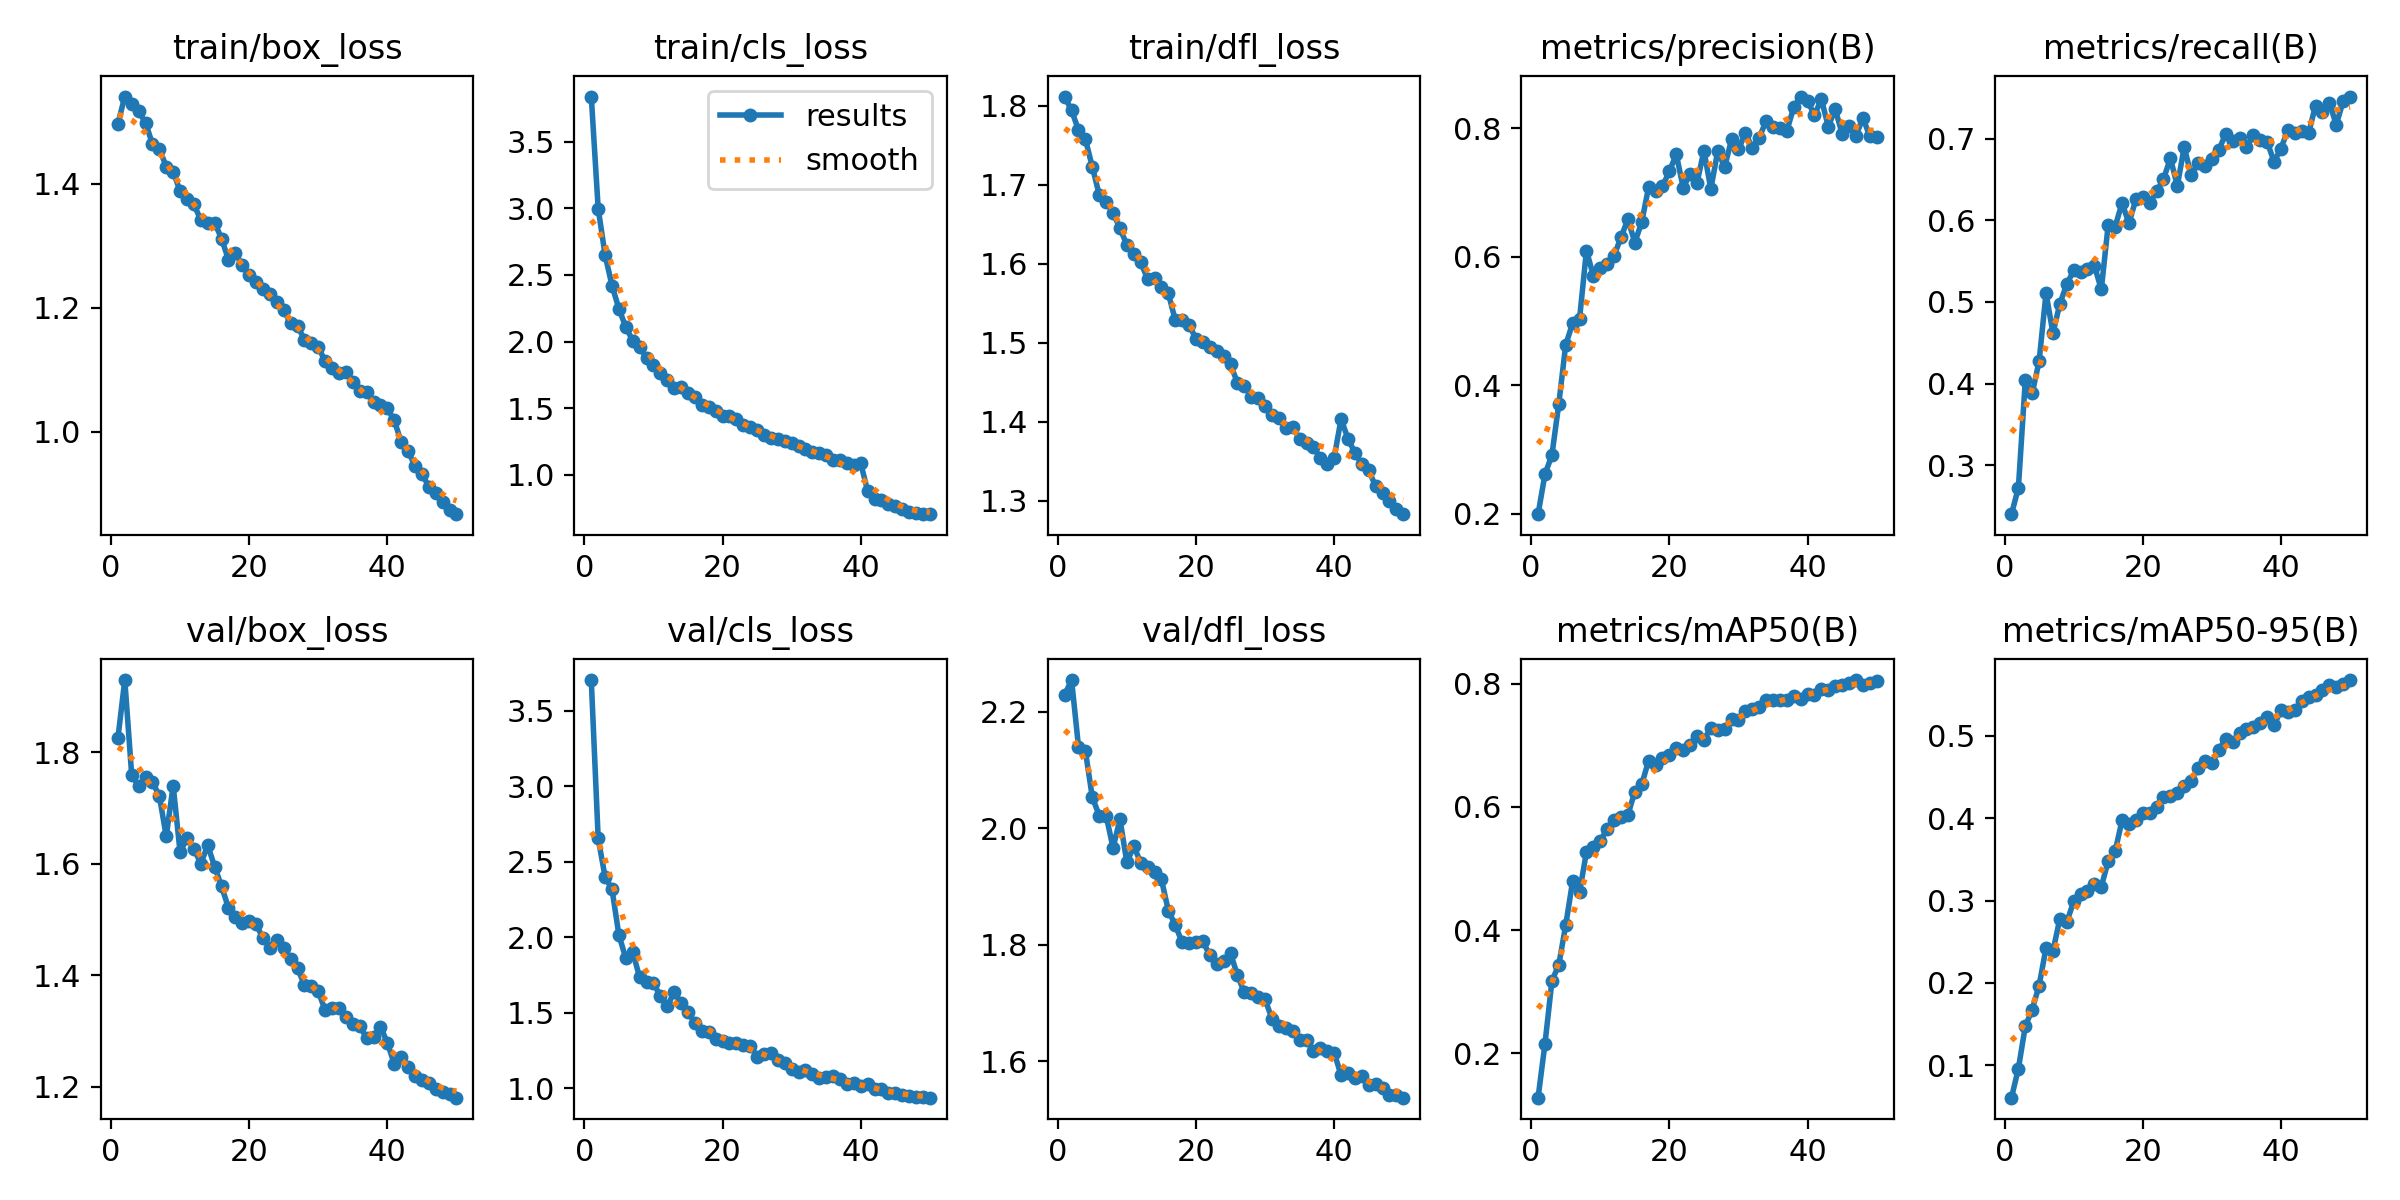

Source data for this figure (header and first rows):
epoch, train/box_loss, train/cls_loss, train/dfl_loss, metrics/precision(B), metrics/recall(B), metrics/mAP50(B), metrics/mAP50-95(B), val/box_loss, val/cls_loss, val/dfl_loss, lr/pg0, lr/pg1, lr/pg2
1, 1.497, 3.838, 1.812, 0.1994, 0.2401, 0.1283, 0.06058, 1.824, 3.704, 2.229, 0.0002217, 0.0002217, 0.0002217
2, 1.541, 2.997, 1.794, 0.2616, 0.2724, 0.2158, 0.09592, 1.929, 2.655, 2.254, 0.0004353, 0.0004353, 0.0004353
3, 1.529, 2.649, 1.77, 0.2913, 0.4039, 0.3172, 0.1474, 1.759, 2.4, 2.14, 0.00064, 0.00064, 0.00064
4, 1.517, 2.42, 1.758, 0.3712, 0.3881, 0.3443, 0.1676, 1.739, 2.319, 2.132, 0.0006274, 0.0006274, 0.0006274
5, 1.499, 2.246, 1.723, 0.4632, 0.4274, 0.408, 0.1968, 1.754, 2.014, 2.053, 0.0006142, 0.0006142, 0.0006142
6, 1.464, 2.109, 1.688, 0.4964, 0.5107, 0.4796, 0.2425, 1.746, 1.862, 2.022, 0.000601, 0.000601, 0.000601
7, 1.457, 2.007, 1.679, 0.5032, 0.4619, 0.4617, 0.2386, 1.722, 1.903, 2.022, 0.0005878, 0.0005878, 0.0005878
8, 1.428, 1.958, 1.665, 0.6098, 0.4976, 0.527, 0.2779, 1.649, 1.735, 1.966, 0.0005745, 0.0005745, 0.0005745
9, 1.42, 1.876, 1.645, 0.5705, 0.5217, 0.535, 0.2736, 1.74, 1.701, 2.015, 0.0005613, 0.0005613, 0.0005613
10, 1.388, 1.825, 1.624, 0.5832, 0.5385, 0.5449, 0.2989, 1.621, 1.699, 1.941, 0.0005481, 0.0005481, 0.0005481
11, 1.375, 1.765, 1.612, 0.5883, 0.5363, 0.5645, 0.3081, 1.645, 1.609, 1.969, 0.0005349, 0.0005349, 0.0005349
12, 1.367, 1.713, 1.602, 0.602, 0.54, 0.5796, 0.3114, 1.627, 1.544, 1.941, 0.0005217, 0.0005217, 0.0005217
13, 1.342, 1.651, 1.581, 0.6303, 0.5444, 0.583, 0.32, 1.6, 1.636, 1.934, 0.0005085, 0.0005085, 0.0005085
14, 1.337, 1.659, 1.582, 0.6586, 0.5153, 0.5875, 0.3168, 1.633, 1.565, 1.925, 0.0004953, 0.0004953, 0.0004953
15, 1.338, 1.613, 1.57, 0.6222, 0.5945, 0.6245, 0.3481, 1.595, 1.508, 1.912, 0.0004821, 0.0004821, 0.0004821
16, 1.312, 1.586, 1.563, 0.6541, 0.5921, 0.6365, 0.3598, 1.56, 1.431, 1.859, 0.0004689, 0.0004689, 0.0004689
17, 1.278, 1.523, 1.529, 0.7088, 0.621, 0.6754, 0.3973, 1.521, 1.38, 1.834, 0.0004557, 0.0004557, 0.0004557
18, 1.288, 1.512, 1.529, 0.7022, 0.5964, 0.6686, 0.3926, 1.505, 1.371, 1.804, 0.0004425, 0.0004425, 0.0004425
19, 1.27, 1.483, 1.522, 0.7099, 0.6255, 0.6801, 0.3984, 1.494, 1.325, 1.804, 0.0004293, 0.0004293, 0.0004293
20, 1.254, 1.445, 1.505, 0.7331, 0.6289, 0.6847, 0.4069, 1.498, 1.316, 1.804, 0.0004161, 0.0004161, 0.0004161
21, 1.242, 1.439, 1.502, 0.7596, 0.6216, 0.6953, 0.406, 1.492, 1.301, 1.806, 0.0004029, 0.0004029, 0.0004029
22, 1.23, 1.419, 1.494, 0.7078, 0.6353, 0.6923, 0.4131, 1.466, 1.301, 1.782, 0.0003897, 0.0003897, 0.0003897
23, 1.223, 1.375, 1.49, 0.7289, 0.6504, 0.7009, 0.426, 1.45, 1.286, 1.767, 0.0003765, 0.0003765, 0.0003765
24, 1.21, 1.362, 1.483, 0.715, 0.6759, 0.7154, 0.4275, 1.463, 1.282, 1.772, 0.0003633, 0.0003633, 0.0003633
25, 1.196, 1.335, 1.472, 0.7653, 0.6421, 0.7094, 0.431, 1.45, 1.211, 1.785, 0.00035, 0.00035, 0.00035
26, 1.175, 1.297, 1.449, 0.7056, 0.6896, 0.7279, 0.4396, 1.429, 1.226, 1.748, 0.0003368, 0.0003368, 0.0003368
27, 1.171, 1.279, 1.445, 0.7647, 0.6551, 0.7244, 0.4449, 1.413, 1.233, 1.718, 0.0003236, 0.0003236, 0.0003236
28, 1.149, 1.267, 1.431, 0.7397, 0.6701, 0.727, 0.461, 1.383, 1.189, 1.718, 0.0003104, 0.0003104, 0.0003104
29, 1.144, 1.257, 1.429, 0.7829, 0.6669, 0.742, 0.4691, 1.381, 1.168, 1.71, 0.0002972, 0.0002972, 0.0002972
30, 1.137, 1.238, 1.42, 0.7671, 0.6752, 0.7405, 0.4671, 1.372, 1.126, 1.706, 0.000284, 0.000284, 0.000284
31, 1.114, 1.218, 1.408, 0.7928, 0.6859, 0.7554, 0.4829, 1.337, 1.106, 1.673, 0.0002708, 0.0002708, 0.0002708
32, 1.103, 1.192, 1.404, 0.7698, 0.7057, 0.7597, 0.4964, 1.341, 1.12, 1.66, 0.0002576, 0.0002576, 0.0002576
33, 1.095, 1.171, 1.392, 0.7854, 0.6976, 0.7624, 0.4923, 1.342, 1.093, 1.657, 0.0002444, 0.0002444, 0.0002444
34, 1.096, 1.167, 1.393, 0.8116, 0.7013, 0.7739, 0.5037, 1.325, 1.067, 1.651, 0.0002312, 0.0002312, 0.0002312
35, 1.08, 1.147, 1.378, 0.8017, 0.6898, 0.7733, 0.5085, 1.313, 1.078, 1.636, 0.000218, 0.000218, 0.000218
36, 1.065, 1.111, 1.372, 0.8007, 0.7038, 0.7729, 0.511, 1.309, 1.08, 1.637, 0.0002048, 0.0002048, 0.0002048
37, 1.064, 1.116, 1.367, 0.7961, 0.6984, 0.7739, 0.5158, 1.288, 1.064, 1.617, 0.0001916, 0.0001916, 0.0001916
38, 1.049, 1.091, 1.355, 0.8328, 0.6962, 0.7799, 0.5234, 1.29, 1.031, 1.623, 0.0001784, 0.0001784, 0.0001784
39, 1.044, 1.078, 1.347, 0.8495, 0.6717, 0.7755, 0.513, 1.308, 1.034, 1.618, 0.0001652, 0.0001652, 0.0001652
40, 1.038, 1.086, 1.354, 0.8427, 0.6878, 0.7835, 0.5312, 1.279, 1.013, 1.615, 0.0001519, 0.0001519, 0.0001519
41, 1.018, 0.8787, 1.403, 0.8208, 0.7106, 0.781, 0.5286, 1.241, 1.026, 1.576, 0.0001387, 0.0001387, 0.0001387
42, 0.9838, 0.8173, 1.378, 0.8454, 0.7064, 0.7908, 0.5309, 1.253, 0.9972, 1.579, 0.0001255, 0.0001255, 0.0001255
43, 0.9688, 0.8101, 1.36, 0.8028, 0.7094, 0.7903, 0.5425, 1.236, 0.9943, 1.571, 0.0001123, 0.0001123, 0.0001123
44, 0.9449, 0.7792, 1.346, 0.83, 0.7067, 0.796, 0.5473, 1.219, 0.9721, 1.575, 9.9116e-05, 9.9116e-05, 9.9116e-05
45, 0.9325, 0.7647, 1.338, 0.7917, 0.7405, 0.7984, 0.55, 1.212, 0.971, 1.56, 8.591e-05, 8.591e-05, 8.591e-05
46, 0.9114, 0.7438, 1.318, 0.8044, 0.7319, 0.8004, 0.5555, 1.207, 0.9556, 1.561, 7.2703e-05, 7.2703e-05, 7.2703e-05
47, 0.9016, 0.7239, 1.309, 0.7882, 0.7439, 0.806, 0.5613, 1.197, 0.9478, 1.554, 5.9496e-05, 5.9496e-05, 5.9496e-05
48, 0.8864, 0.7144, 1.299, 0.8163, 0.7171, 0.7978, 0.5599, 1.19, 0.9438, 1.543, 4.629e-05, 4.629e-05, 4.629e-05
49, 0.8738, 0.7059, 1.29, 0.7881, 0.7459, 0.8013, 0.5633, 1.188, 0.9396, 1.542, 3.3083e-05, 3.3083e-05, 3.3083e-05
50, 0.867, 0.706, 1.283, 0.7863, 0.7515, 0.8045, 0.5678, 1.181, 0.9383, 1.538, 1.9877e-05, 1.9877e-05, 1.9877e-05
